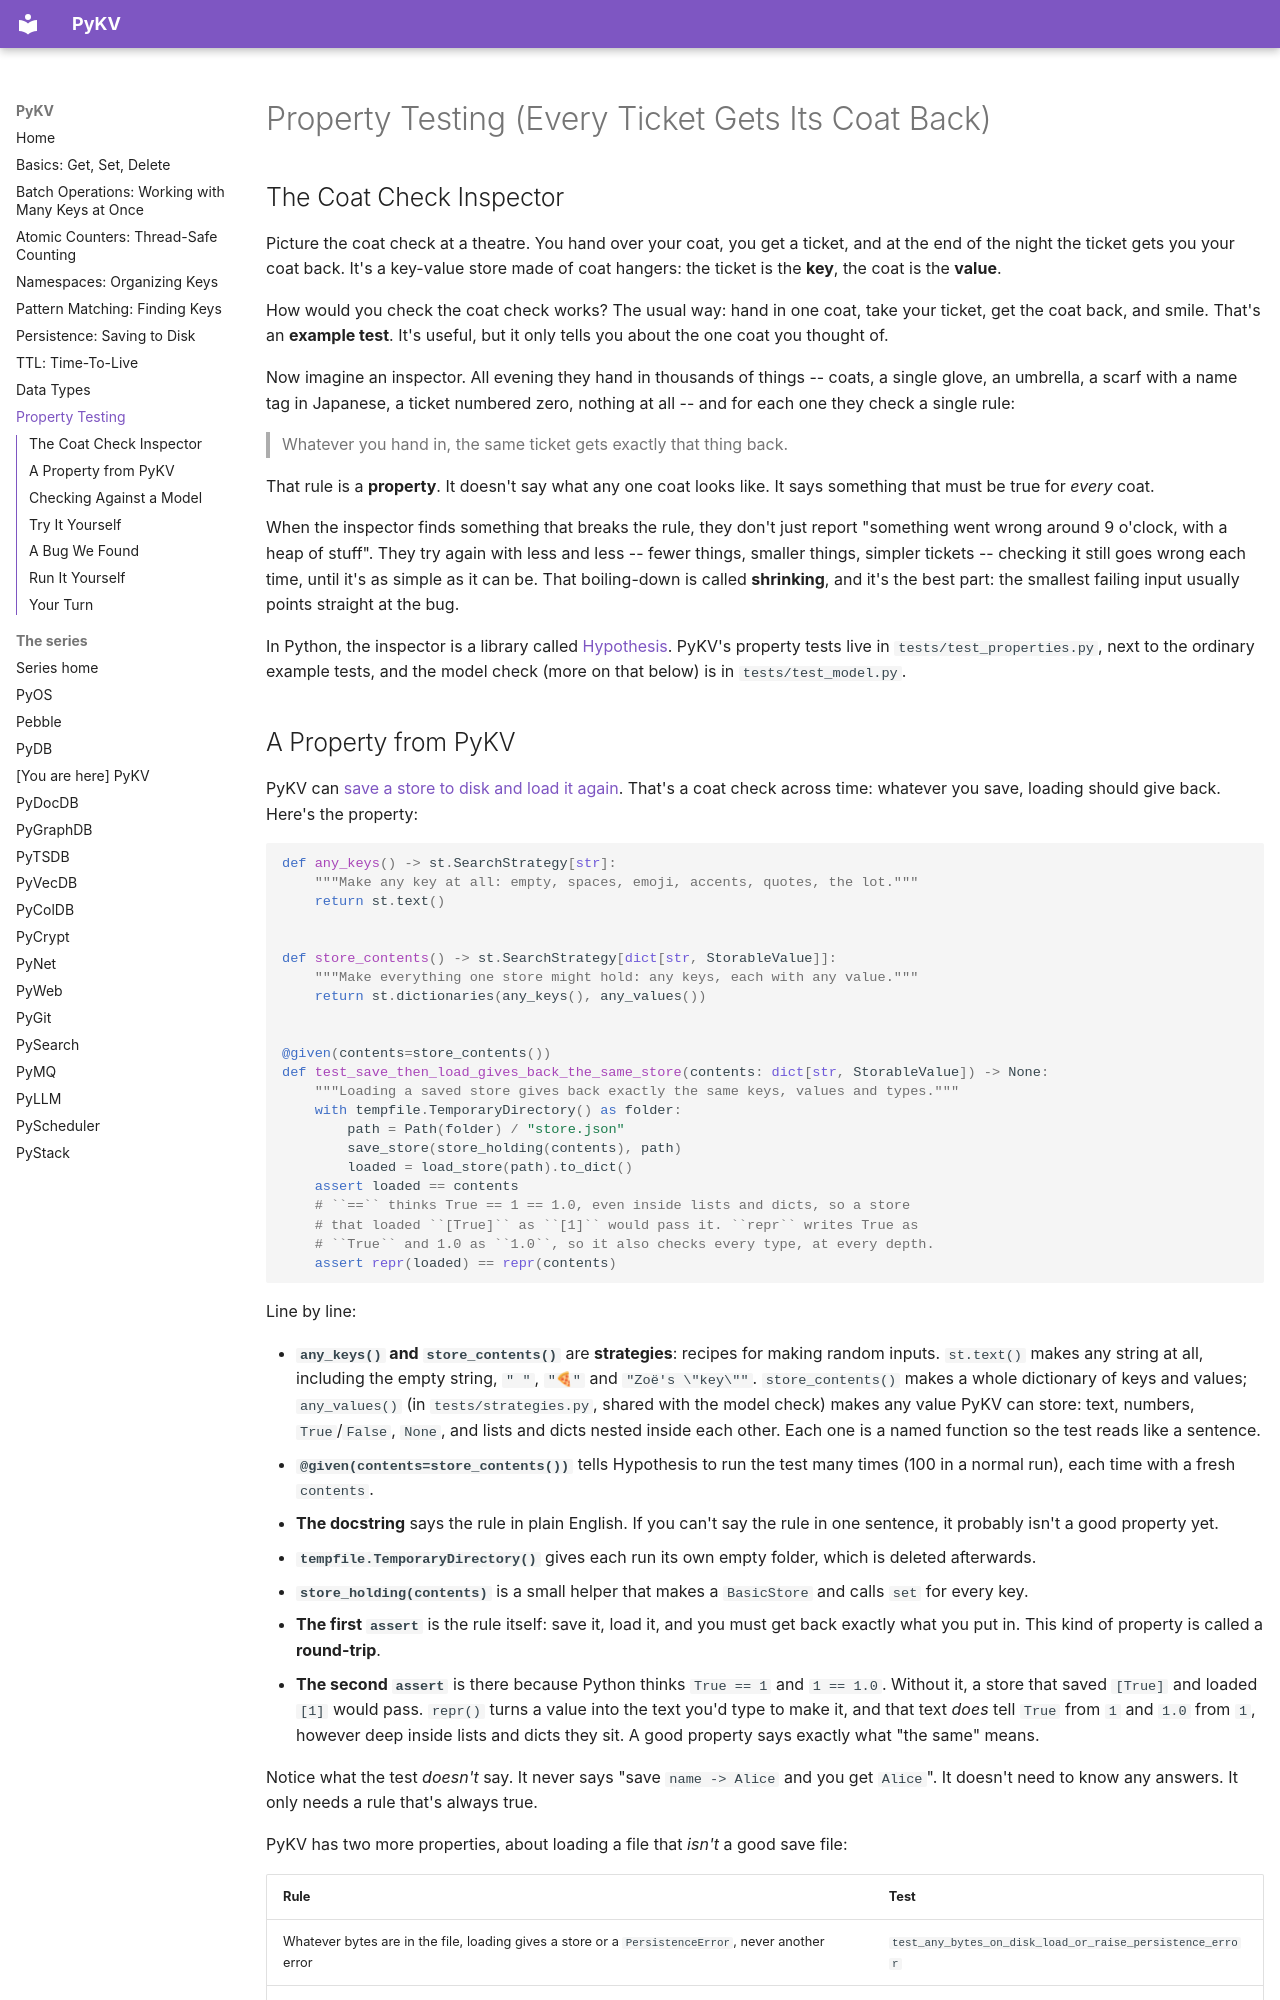

repository: robcox2910/pykv · page: property-testing/index.html · generator: mkdocs

# Property Testing (Every Ticket Gets Its Coat Back)

## The Coat Check Inspector

Picture the coat check at a theatre. You hand over your coat, you get a
ticket, and at the end of the night the ticket gets you your coat back.
It's a key-value store made of coat hangers: the ticket is the **key**,
the coat is the **value**.

How would you check the coat check works? The usual way: hand in one
coat, take your ticket, get the coat back, and smile. That's an
**example test**. It's useful, but it only tells you about the one coat
you thought of.

Now imagine an inspector. All evening they hand in thousands of things --
coats, a single glove, an umbrella, a scarf with a name tag in Japanese,
a ticket numbered zero, nothing at all -- and for each one they check a
single rule:

> Whatever you hand in, the same ticket gets exactly that thing back.

That rule is a **property**. It doesn't say what any one coat looks
like. It says something that must be true for *every* coat.

When the inspector finds something that breaks the rule, they don't just
report "something went wrong around 9 o'clock, with a heap of stuff".
They try again with less and less -- fewer things, smaller things,
simpler tickets -- checking it still goes wrong each time, until it's as
simple as it can be. That boiling-down is called **shrinking**, and it's
the best part: the smallest failing input usually points straight at
the bug.

In Python, the inspector is a library called
[Hypothesis](https://hypothesis.readthedocs.io/). PyKV's property tests
live in `tests/test_properties.py`, next to the ordinary example tests,
and the model check (more on that below) is in `tests/test_model.py`.
